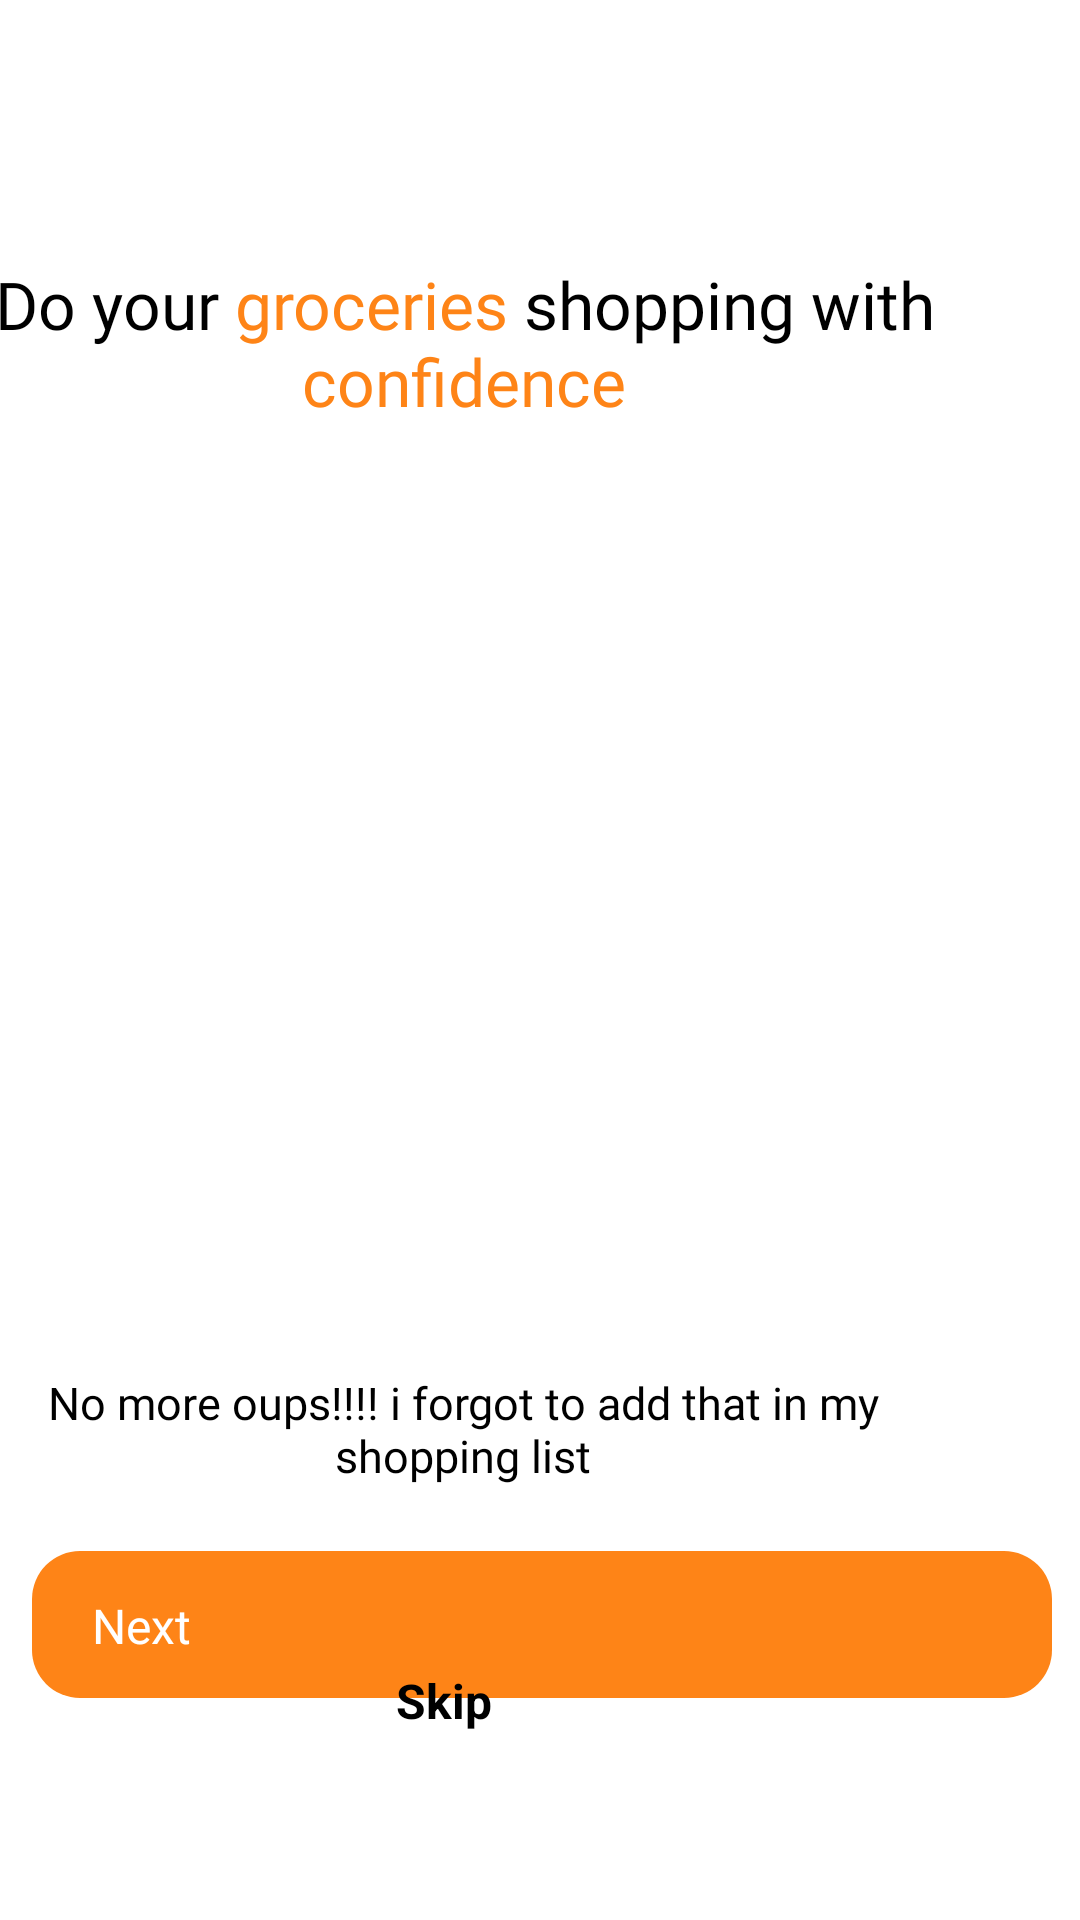

Android layout source for this screen:
<!-- AndroidManifest.xml: application theme Theme.LoginTemp -->
<!-- res/layout/activity_getstarted2.xml -->
<?xml version="1.0" encoding="utf-8"?>
<androidx.constraintlayout.widget.ConstraintLayout xmlns:android="http://schemas.android.com/apk/res/android"
    xmlns:app="http://schemas.android.com/apk/res-auto"
    xmlns:tools="http://schemas.android.com/tools"
    android:layout_width="match_parent"
    android:layout_height="match_parent">

    <ImageView
        android:id="@+id/imageView8"
        android:layout_width="wrap_content"
        android:layout_height="wrap_content"
        android:contentDescription="@string/book"
        app:layout_constraintBottom_toBottomOf="parent"
        app:layout_constraintEnd_toEndOf="parent"
        app:layout_constraintHorizontal_bias="0.644"
        app:layout_constraintStart_toStartOf="parent"
        app:layout_constraintTop_toTopOf="parent"
        app:layout_constraintVertical_bias="0.043"
        app:srcCompat="@drawable/group_28" />

    <Button
        android:id="@+id/btnNext"
        android:layout_width="340dp"
        android:layout_height="49dp"
        android:layout_marginStart="24dp"
        android:layout_marginEnd="24dp"
        android:background="@drawable/bg_btn_primary_orange"
        android:fontFamily="@font/dm_sans_bold"
        android:paddingStart="@dimen/btn_pad_h"
        android:paddingTop="@dimen/btn_pad_v"
        android:paddingEnd="@dimen/btn_pad_h"
        android:paddingBottom="@dimen/btn_pad_v"
        android:text="Next"
        android:textAllCaps="false"
        android:textColor="@color/text_primary_btn_colors"
        android:textSize="16sp"
        app:layout_constraintBottom_toBottomOf="parent"
        app:layout_constraintEnd_toEndOf="parent"
        app:layout_constraintHorizontal_bias="0.478"
        app:layout_constraintStart_toStartOf="parent"
        app:layout_constraintTop_toTopOf="parent"
        app:layout_constraintVertical_bias="0.875"
        app:useMaterialThemeColors="false" />

    <TextView
        android:id="@+id/skipText"
        android:layout_width="48dp"
        android:layout_height="48dp"
        android:layout_marginEnd="180dp"
        android:layout_marginBottom="36dp"
        android:background="@null"
        android:clickable="true"
        android:focusable="true"
        android:text="Skip"
        android:textSize="16sp"
        android:textStyle="bold"
        app:layout_constraintBottom_toBottomOf="parent"
        app:layout_constraintEnd_toEndOf="parent" />

    <ImageView
        android:id="@+id/imageView12"
        android:layout_width="wrap_content"
        android:layout_height="wrap_content"
        android:layout_marginTop="40dp"
        android:layout_marginEnd="173dp"
        app:layout_constraintEnd_toEndOf="parent"
        app:layout_constraintTop_toBottomOf="@+id/imageView8"
        app:srcCompat="@drawable/frame_89"
        tools:ignore="MissingConstraints" />

    <TextView
        android:id="@+id/textView25"
        android:layout_width="399dp"
        android:layout_height="67dp"
        android:layout_marginTop="13dp"
        android:layout_marginEnd="6dp"
        android:fontFamily="@font/dm_sans"
        android:gravity="center"
        android:text="@string/text_7"
        android:textSize="22sp"
        app:layout_constraintEnd_toEndOf="parent"
        app:layout_constraintTop_toBottomOf="@+id/imageView12" />

    <TextView
        android:id="@+id/textView15"
        android:layout_width="312dp"
        android:layout_height="57dp"
        android:layout_marginEnd="50dp"
        android:layout_marginBottom="12dp"
        android:fontFamily="@font/dm_sans"
        android:gravity="center"
        android:text="No more oups!!!! i forgot to add that in my shopping list"
        android:textSize="15sp"
        app:layout_constraintBottom_toTopOf="@+id/btnNext"
        app:layout_constraintEnd_toEndOf="parent" />

</androidx.constraintlayout.widget.ConstraintLayout>
<!-- resources referenced by this layout -->
<resources>
  <dimen name="btn_pad_h">20dp</dimen>
  <dimen name="btn_pad_v">14dp</dimen>
  <!-- drawable bg_btn_primary_orange (drawable) -->
  <?xml version="1.0" encoding="utf-8"?>
  <ripple xmlns:android="http://schemas.android.com/apk/res/android"
      android:color="@color/ripple_orange_16">
      
      <item android:drawable="@drawable/shape_btn_primary_states"/>
      
      <item android:id="@android:id/mask">
          <shape android:shape="rectangle">
              <corners android:radius="@dimen/corner_pill"/>
              <solid android:color="@color/white"/>
          </shape>
      </item>
  </ripple>
  <!-- drawable frame_89 (drawable) -->
  <vector xmlns:android="http://schemas.android.com/apk/res/android"
      android:width="66dp"
      android:height="14dp"
      android:viewportWidth="66"
      android:viewportHeight="14">
    <path
        android:pathData="M7,7m-7,0a7,7 0,1 1,14 0a7,7 0,1 1,-14 0"
        android:fillColor="#E6E6E6"/>
    <path
        android:pathData="M33,7m-7,0a7,7 0,1 1,14 0a7,7 0,1 1,-14 0"
        android:fillColor="#F58700"/>
    <path
        android:pathData="M59,7m-7,0a7,7 0,1 1,14 0a7,7 0,1 1,-14 0"
        android:fillColor="#E6E6E6"/>
  </vector>
  <!-- drawable group_28: vector/xml drawable (drawable, 240901 chars, omitted) -->
  <string name="book">Book</string>
  <string name="text_7">
          <font color="#000000">Do your</font>
          <font color="#FE8417">groceries</font>
          <font color="#000000">shopping with</font>
          <font color="#FE8417">confidence</font>
  
  </string>
  <style name="Theme.LoginTemp" parent="Theme.AppCompat.DayNight.NoActionBar">
          
          <item name="colorPrimary">@color/sous_chef_orange</item>
          <item name="colorPrimaryVariant">@color/sous_chef_orange</item>
          <item name="colorOnPrimary">@color/white</item>
          
          <item name="colorSecondary">@color/teal_200</item>
          <item name="colorSecondaryVariant">@color/teal_700</item>
          <item name="colorOnSecondary">@color/black</item>
          
          <item name="android:statusBarColor">?attr/colorPrimaryVariant</item>
          
          <item name="textAppearanceButton">@style/TextAppearance.AppCompat.Button</item>
      </style>
  <color name="ripple_orange_16">#29FF9800</color>
  <!-- drawable shape_btn_primary_states (drawable) -->
  <?xml version="1.0" encoding="utf-8"?>
  <selector xmlns:android="http://schemas.android.com/apk/res/android">
  
      
      <item android:state_enabled="false">
          <shape android:shape="rectangle">
              <solid android:color="@color/sous_chef_orange_light"/>
              <corners android:radius="@dimen/corner_pill"/>
          </shape>
      </item>
  
      
      <item android:state_pressed="true">
          <shape android:shape="rectangle">
              <solid android:color="@color/sous_chef_orange_hover"/>
              <corners android:radius="@dimen/corner_pill"/>
          </shape>
      </item>
  
  
  
      
      <item>
          <shape android:shape="rectangle">
              <solid android:color="@color/sous_chef_orange"/>
              <corners android:radius="@dimen/corner_pill"/>
          </shape>
      </item>
  
  </selector>
  <dimen name="corner_pill">16dp</dimen>
  <color name="white">#FFFFFFFF</color>
  <color name="sous_chef_orange">#FE8417</color>
  <color name="teal_200">#FF03DAC5</color>
  <color name="teal_700">#FF018786</color>
  <color name="black">#FF000000</color>
  <color name="sous_chef_orange_light">#FFE0B2</color>
  <color name="sous_chef_orange_hover">#F57C00</color>
</resources>
